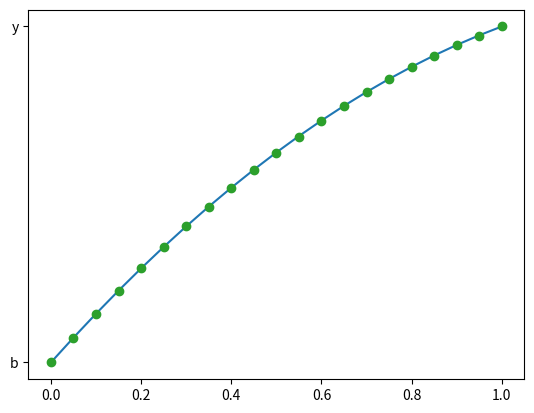

The script that saved this image:
""" From "COMPUTATIONAL PHYSICS", 3rd Ed, Enlarged Python eTextBook  
[redacted]
[redacted]
[redacted]
    Support by National Science Foundation"""

# LaplaceFEM_1D.py:  Solutn 1-D Laplace Eq via finite elements; utf8 coding

#from visual import *
#from visual.graph import *
from numpy import *
from numpy.linalg import solve
import matplotlib.pyplot as plt
global N
N =11
h = 1. / (N - 1)
u = zeros(N, float)
A = zeros((N, N), float)
b = zeros((N, N), float)
x2 = zeros(21, float)
u_fem = zeros(21, float)
u_exact = zeros(21, float)
error = zeros(21, float)
x = zeros(N, float)

"""
graph1 = gdisplay(width=500,height=500,title='Analytic (Blue) vs FEM',\
            xtitle='x',ytitle='U',xmax=1, ymax=1, xmin=0, ymin=0)
funct1 = gcurve(color=color.blue)
funct2 = gdots(color=color.red)
funct3 = gcurve(color=color.cyan)
"""

for i in range(0, N):
    x[i] = i * h
for i in range(0, N):                                 # Initialize
    b[i, 0] = 0.
    for j in range(0, N):
        A[i][j] = 0.

def lin1(x, x1, x2):                                 # Hat func
    return (x-x1)/(x2-x1)

def lin2(x, x1, x2):
    return (x2-x)/(x2-x1)

def f(x):   
    return 1.

def int1(min, max):                                 # Simpson
    no = 1000
    sum = 0.
    interval = (max - min) / (no - 1)
    for n in range(2, no, 2):                 # Loop odd points
        x = interval * (n - 1)
        sum += 4 * f(x) * lin1(x, min, max)
    for n in range(3, no, 2):                 # Loop even points
        x = interval * (n - 1)
        sum += 2 * f(x) * lin1(x, min, max)
    sum += f(min)*lin1(min, min, max) + f(max)*lin1(max, min, max)
    sum *= interval/6.
    return sum

def int2(min, max):                                # Simpson
    no = 1000
    sum = 0.
    interval = (max - min) / (no - 1)
    for n in range(2, no, 2):                # Loop odd points
        x = interval * (n - 1)
        sum += 4 * f(x) * lin2(x, min, max)
    for n in range(3, no, 2):                # Loop even points
        x = interval * (n - 1)
        sum += 2 * f(x) * lin2(x, min, max)
    sum += f(min) * lin2(min, min, max) + f(max) * lin2(max, min, max)
    sum *= interval / 6.
    return sum

def numerical(x, u, xp):
    #N = 3                                # Interpolate solution
    y = 0.
    for i in range(0, N - 1):
        if xp >= x[i] and xp <= x[i + 1]:
            y = lin2(xp,x[i],x[i+1])*u[i] + lin1(xp,x[i],x[i+1])*u[i+1]
    return y

def exact(x):                                 # Analytic solution
    u = -x * (x - 3.) / 2.
    return u

for i in range(1, N):
    A[i - 1, i - 1] = A[i - 1, i - 1] + 1. / h
    A[i - 1, i] = A[i - 1, i] - 1. / h
    A[i, i - 1] = A[i - 1, i]
    A[i, i] = A[i, i] + 1. / h
    b[i - 1, 0] = b[i - 1, 0] + int2(x[i - 1], x[i])
    b[i, 0] = b[i, 0] + int1(x[i - 1], x[i])

for i in range(1, N):                      # Dirichlet BC left end
    b[i, 0] = b[i, 0] - 0. * A[i, 0]
    A[i, 0] = 0.
    A[0, i] = 0.
A[0, 0] = 1.
b[0, 0] = 0.

for i in range(1, N):                     # Dirichlet BC right end
    b[i, 0] = b[i, 0] - 1. * A[i, N - 1]
    A[i, N - 1] = 0.
    A[N - 1, i] = 0.
A[N - 1, N - 1] = 1.
b[N - 1, 0] = 1.
sol = solve(A, b)

for i in range(0, N):
    u[i] = sol[i, 0]

for i in range(0, 21):
    x2[i] = 0.05 * i

xlist = []
y1list = []
y2list = []
for i in range(0, 21):
    u_fem[i] = numerical(x, u, x2[i])
    u_exact[i] = exact(x2[i])
    #funct1.plot(pos=(0.05 * i, u_exact[i]))
    #funct2.plot(pos=(0.05 * i, u_fem[i]))
    xlist.append(0.05 * i)
    y1list.append(u_exact[i])
    y2list.append(u_fem[i])
    error[i] = u_fem[i] - u_exact[i]# Global error
    #print(u_exact[i], u_fem[i])

plt.figure()
plt.plot(xlist,y1list,'-','b')
plt.plot(xlist,y2list,'o','y')
plt.show()


